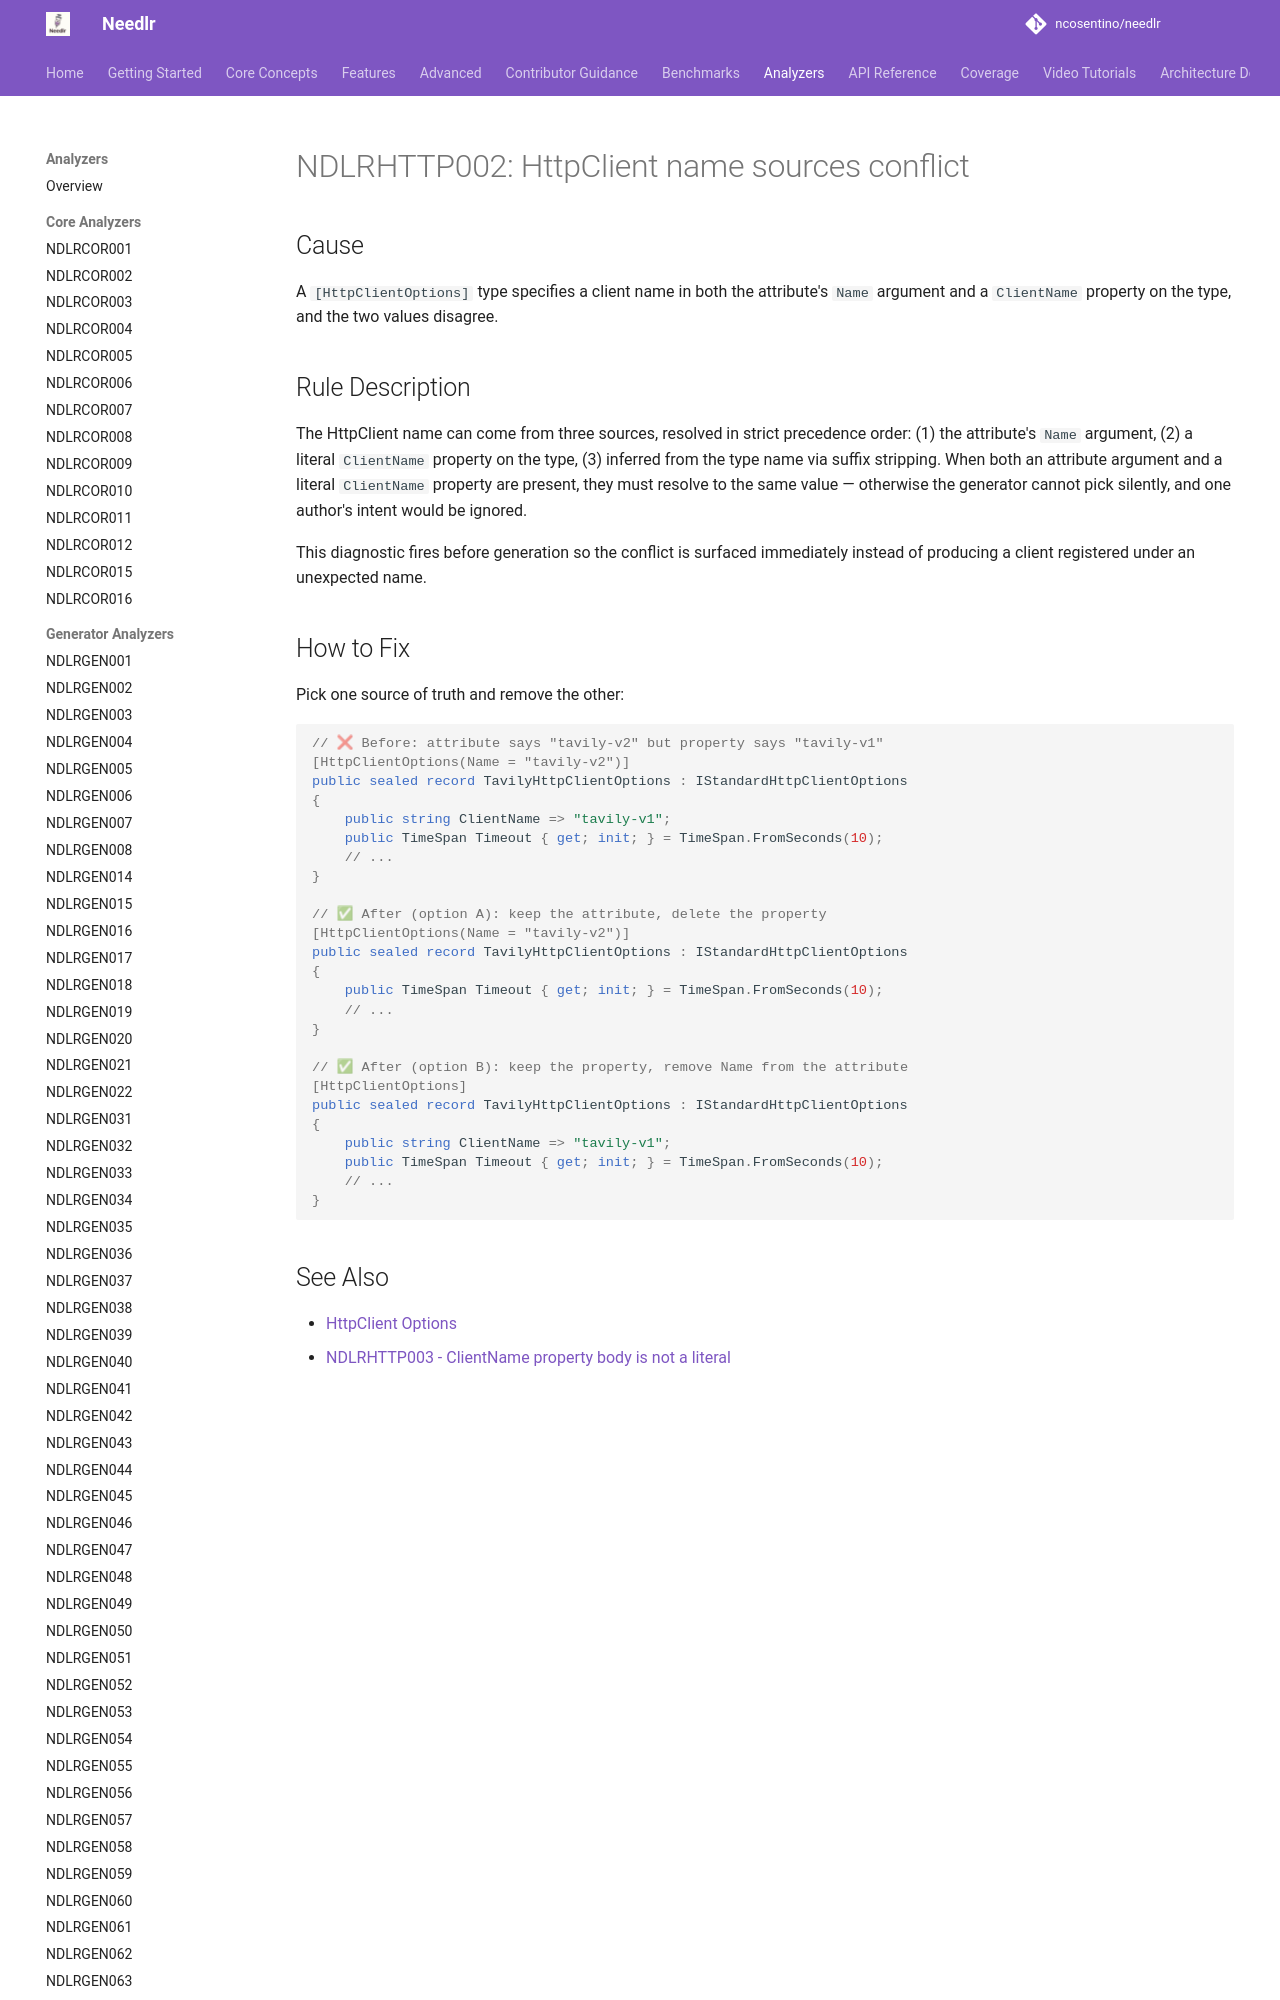

repository: ncosentino/needlr · page: analyzers/NDLRHTTP002/index.html · generator: mkdocs

# NDLRHTTP002: HttpClient name sources conflict

## Cause

A `[HttpClientOptions]` type specifies a client name in both the attribute's `Name` argument and a `ClientName` property on the type, and the two values disagree.

## Rule Description

The HttpClient name can come from three sources, resolved in strict precedence order: (1) the attribute's `Name` argument, (2) a literal `ClientName` property on the type, (3) inferred from the type name via suffix stripping. When both an attribute argument and a literal `ClientName` property are present, they must resolve to the same value — otherwise the generator cannot pick silently, and one author's intent would be ignored.

This diagnostic fires before generation so the conflict is surfaced immediately instead of producing a client registered under an unexpected name.
